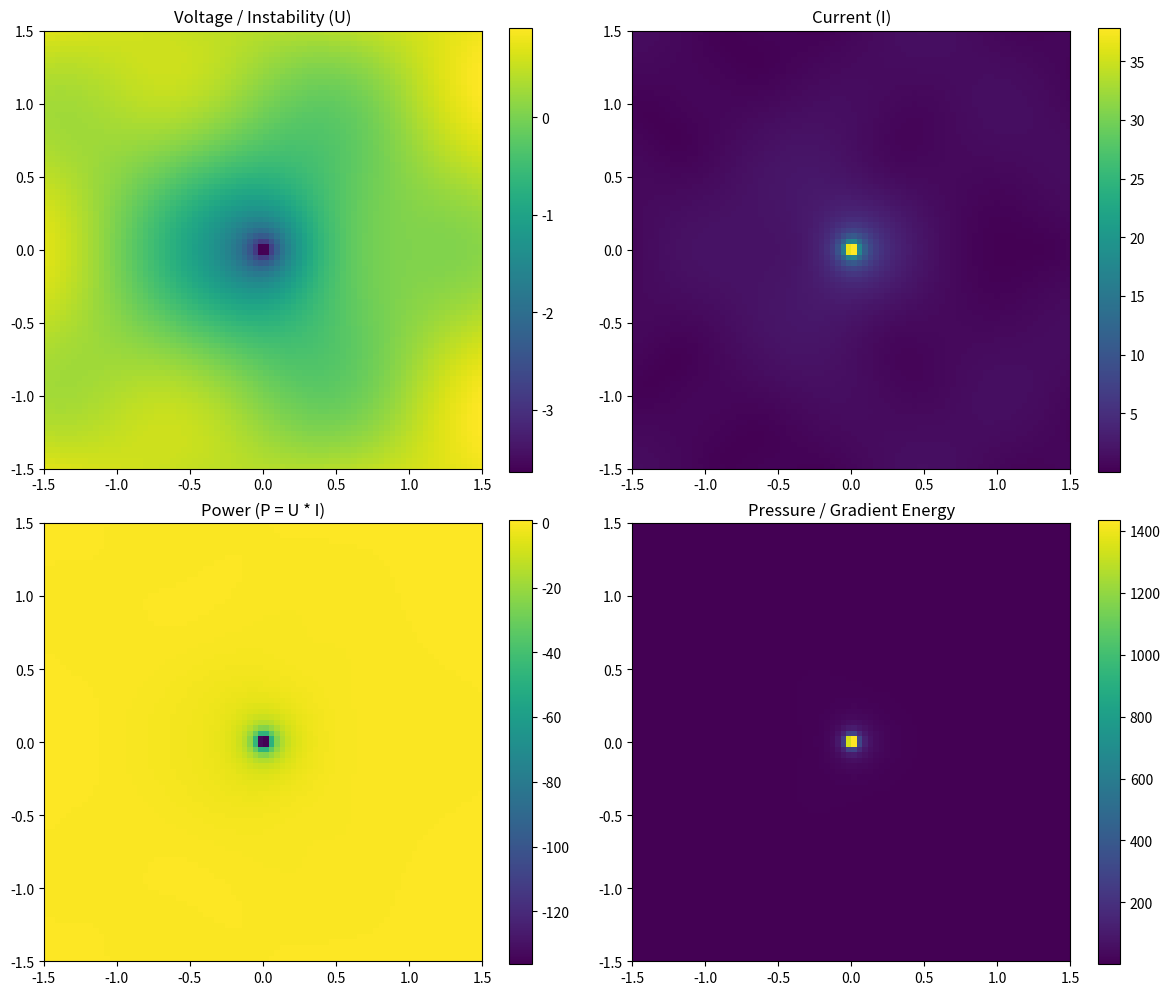
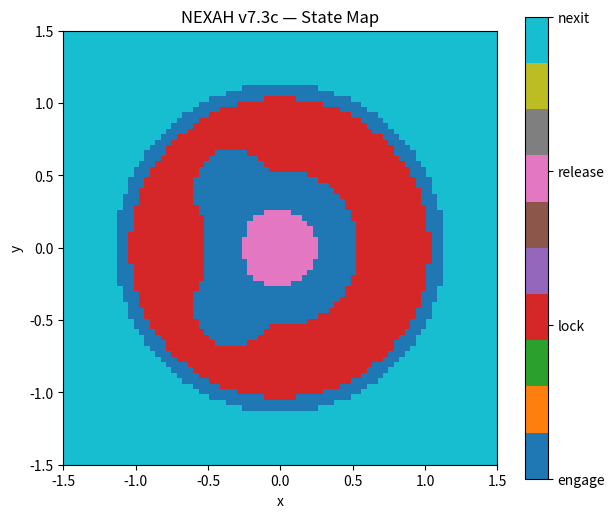
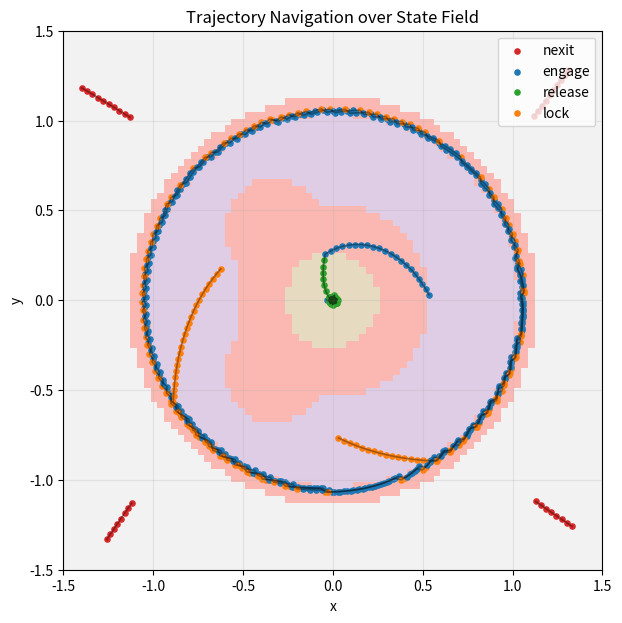
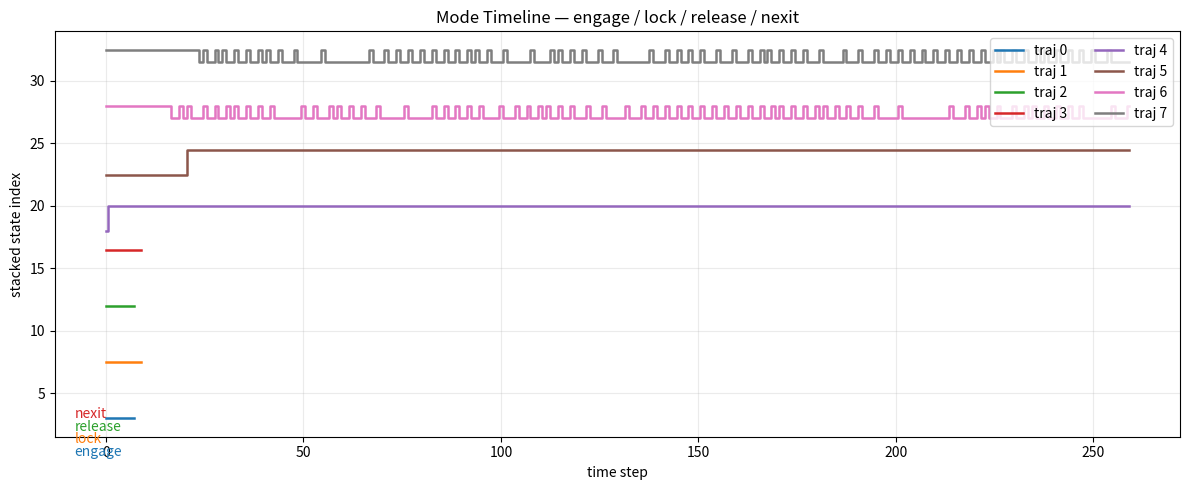

Here is the Python script that generated these plots, in order:
import numpy as np
import matplotlib.pyplot as plt

# ============================================================
# NEXAH v7.3c — State Control System
# engage / lock / release / nexit
# ============================================================

# ------------------------------------------------------------
# GRID
# ------------------------------------------------------------
N = 80
x = np.linspace(-1.5, 1.5, N)
y = np.linspace(-1.5, 1.5, N)
X, Y = np.meshgrid(x, y)

# ------------------------------------------------------------
# CORE FIELDS
# ------------------------------------------------------------
def instability_measure(x, y):
    r = np.sqrt(x*x + y*y) + 1e-9
    return np.log(r) + 0.3 * np.sin(3.0 * x) * np.cos(3.0 * y)

def instability_gradient(x, y, eps=1e-4):
    dx = (instability_measure(x + eps, y) - instability_measure(x - eps, y)) / (2.0 * eps)
    dy = (instability_measure(x, y + eps) - instability_measure(x, y - eps)) / (2.0 * eps)
    return np.array([dx, dy], dtype=float)

def flow_field(x, y):
    r = np.sqrt(x*x + y*y) + 1e-9
    fx = -y / r + 0.5 * x
    fy =  x / r + 0.5 * y
    return np.array([fx, fy], dtype=float)

def current_field(x, y):
    g = instability_gradient(x, y)
    return np.linalg.norm(g)

def pressure_field(x, y):
    g = instability_gradient(x, y)
    return g[0]**2 + g[1]**2

def power_field(x, y):
    u = instability_measure(x, y)
    i = current_field(x, y)
    return u * i

# ------------------------------------------------------------
# STATE MACHINE
# ------------------------------------------------------------
STATE_NAMES = {
    0: "engage",
    1: "lock",
    2: "release",
    3: "nexit",
}

STATE_COLORS = {
    0: "tab:blue",
    1: "tab:orange",
    2: "tab:green",
    3: "tab:red",
}

# engage  = 0100
# lock    = 0010
# release = 0001
# nexit   = 1000

def decide_state(x, y):
    """
    Simple rule-based switching system from local field values.
    """
    u = instability_measure(x, y)
    i = current_field(x, y)
    p = power_field(x, y)
    q = pressure_field(x, y)

    r = np.sqrt(x*x + y*y)

    # RELEASE: strong sink / discharge core
    if (p < -5.0 and i > 2.0) or q > 20.0:
        return 2

    # LOCK: near a shell / orbit corridor
    if 0.55 < r < 1.05 and i < 2.0:
        return 1

    # NEXIT: outer region / escape tendency
    if r > 1.15 or u > 0.55:
        return 3

    # Default = ENGAGE
    return 0

def state_vector(x, y, state):
    """
    Hybrid control:
    - engage  : move into system and start coupling
    - lock    : follow orbit / shell
    - release : discharge out of high-pressure sink
    - nexit   : directed outward exit / transition
    """
    grad = instability_gradient(x, y)
    flow = flow_field(x, y)

    grad_norm = np.linalg.norm(grad) + 1e-9
    flow_norm = np.linalg.norm(flow) + 1e-9

    grad_u = grad / grad_norm
    flow_u = flow / flow_norm

    r = np.sqrt(x*x + y*y) + 1e-9
    radial_u = np.array([x / r, y / r], dtype=float)

    if state == 0:   # engage
        vec = -0.60 * grad_u + 0.80 * flow_u

    elif state == 1: # lock
        vec = 0.15 * radial_u + 1.10 * flow_u

    elif state == 2: # release
        vec = -1.10 * grad_u + 0.20 * flow_u

    else:            # nexit
        vec = 0.95 * radial_u + 0.25 * flow_u

    return vec

# ------------------------------------------------------------
# SIMULATION
# ------------------------------------------------------------
def simulate_state_trajectory(x0, y0, steps=260, dt=0.035, max_radius=1.8):
    x, y = float(x0), float(y0)

    traj = []
    states = []

    for _ in range(steps):
        if not np.isfinite(x) or not np.isfinite(y):
            break

        state = decide_state(x, y)
        vec = state_vector(x, y, state)

        # limit step
        norm = np.linalg.norm(vec) + 1e-9
        vec = vec / norm

        x = x + dt * vec[0]
        y = y + dt * vec[1]

        traj.append((x, y))
        states.append(state)

        if np.sqrt(x*x + y*y) > max_radius:
            break

    return np.array(traj, dtype=float), np.array(states, dtype=int)

# ------------------------------------------------------------
# FIELD MAPS
# ------------------------------------------------------------
U_map = np.zeros_like(X)
I_map = np.zeros_like(X)
P_map = np.zeros_like(X)
Q_map = np.zeros_like(X)
S_map = np.zeros_like(X)

for i in range(N):
    for j in range(N):
        xi = X[i, j]
        yi = Y[i, j]

        U_map[i, j] = instability_measure(xi, yi)
        I_map[i, j] = current_field(xi, yi)
        P_map[i, j] = power_field(xi, yi)
        Q_map[i, j] = pressure_field(xi, yi)
        S_map[i, j] = decide_state(xi, yi)

# ------------------------------------------------------------
# SAMPLE TRAJECTORIES
# ------------------------------------------------------------
start_points = [
    (-1.10, -1.10),
    (-1.10,  1.00),
    ( 1.10, -1.10),
    ( 1.10,  1.00),
    ( 0.00,  0.00),
    ( 0.55,  0.00),
    ( 0.00, -0.75),
    (-0.60,  0.20),
]

trajectories = []
state_sequences = []

for sx, sy in start_points:
    traj, states = simulate_state_trajectory(sx, sy)
    trajectories.append(traj)
    state_sequences.append(states)

# ------------------------------------------------------------
# PLOT 1 — FOUR CORE MAPS
# ------------------------------------------------------------
fig, axs = plt.subplots(2, 2, figsize=(12, 10))

im0 = axs[0, 0].imshow(U_map, origin="lower", extent=[-1.5, 1.5, -1.5, 1.5], cmap="viridis")
axs[0, 0].set_title("Voltage / Instability (U)")
plt.colorbar(im0, ax=axs[0, 0])

im1 = axs[0, 1].imshow(I_map, origin="lower", extent=[-1.5, 1.5, -1.5, 1.5], cmap="viridis")
axs[0, 1].set_title("Current (I)")
plt.colorbar(im1, ax=axs[0, 1])

im2 = axs[1, 0].imshow(P_map, origin="lower", extent=[-1.5, 1.5, -1.5, 1.5], cmap="viridis")
axs[1, 0].set_title("Power (P = U * I)")
plt.colorbar(im2, ax=axs[1, 0])

im3 = axs[1, 1].imshow(Q_map, origin="lower", extent=[-1.5, 1.5, -1.5, 1.5], cmap="viridis")
axs[1, 1].set_title("Pressure / Gradient Energy")
plt.colorbar(im3, ax=axs[1, 1])

plt.tight_layout()
plt.show()

# ------------------------------------------------------------
# PLOT 2 — STATE MAP
# ------------------------------------------------------------
plt.figure(figsize=(7, 6))
im = plt.imshow(S_map, origin="lower", extent=[-1.5, 1.5, -1.5, 1.5], cmap="tab10", vmin=0, vmax=3)
plt.title("NEXAH v7.3c — State Map")
cbar = plt.colorbar(im, ticks=[0, 1, 2, 3])
cbar.ax.set_yticklabels([STATE_NAMES[i] for i in [0, 1, 2, 3]])
plt.xlabel("x")
plt.ylabel("y")
plt.show()

# ------------------------------------------------------------
# PLOT 3 — TRAJECTORIES OVER STATE MAP
# ------------------------------------------------------------
plt.figure(figsize=(7, 7))
plt.imshow(
    S_map,
    origin="lower",
    extent=[-1.5, 1.5, -1.5, 1.5],
    cmap="Pastel1",
    alpha=0.95,
    vmin=0,
    vmax=3
)

for traj, states in zip(trajectories, state_sequences):
    if len(traj) == 0:
        continue

    # draw full path faint
    plt.plot(traj[:, 0], traj[:, 1], color="black", linewidth=1.2, alpha=0.35)

    # draw state-colored points
    for st in range(4):
        mask = states == st
        if np.any(mask):
            plt.scatter(
                traj[mask, 0],
                traj[mask, 1],
                s=14,
                color=STATE_COLORS[st],
                label=STATE_NAMES[st]
            )

# deduplicate legend
handles, labels = plt.gca().get_legend_handles_labels()
seen = set()
new_handles = []
new_labels = []
for h, l in zip(handles, labels):
    if l not in seen:
        seen.add(l)
        new_handles.append(h)
        new_labels.append(l)

plt.legend(new_handles, new_labels, loc="upper right")
plt.title("Trajectory Navigation over State Field")
plt.xlim(-1.5, 1.5)
plt.ylim(-1.5, 1.5)
plt.xlabel("x")
plt.ylabel("y")
plt.grid(True, alpha=0.25)
plt.show()

# ------------------------------------------------------------
# PLOT 4 — TIMELINE OF STATES
# ------------------------------------------------------------
plt.figure(figsize=(12, 5))
for idx, states in enumerate(state_sequences):
    if len(states) == 0:
        continue
    plt.step(
        np.arange(len(states)),
        states + idx * 4.5,
        where="mid",
        linewidth=1.8,
        label=f"traj {idx}"
    )

for st in range(4):
    plt.text(-8, st, STATE_NAMES[st], color=STATE_COLORS[st], fontsize=10)

plt.title("Mode Timeline — engage / lock / release / nexit")
plt.xlabel("time step")
plt.ylabel("stacked state index")
plt.grid(True, alpha=0.25)
plt.legend(loc="upper right", ncol=2)
plt.tight_layout()
plt.show()

# ------------------------------------------------------------
# SUMMARY
# ------------------------------------------------------------
print("\n=== NEXAH v7.3c Summary ===")
print("U min/max:", float(np.min(U_map)), float(np.max(U_map)))
print("I min/max:", float(np.min(I_map)), float(np.max(I_map)))
print("P min/max:", float(np.min(P_map)), float(np.max(P_map)))
print("Pressure min/max:", float(np.min(Q_map)), float(np.max(Q_map)))

print("\nState counts on grid:")
for st in range(4):
    print(f"{STATE_NAMES[st]}:", int(np.sum(S_map == st)))

print("\nTrajectory summaries:")
for idx, (traj, states) in enumerate(zip(trajectories, state_sequences)):
    if len(states) == 0:
        print(f"traj {idx}: empty")
        continue

    counts = {STATE_NAMES[s]: int(np.sum(states == s)) for s in range(4)}
    print(f"traj {idx}: len={len(states)}, counts={counts}")
